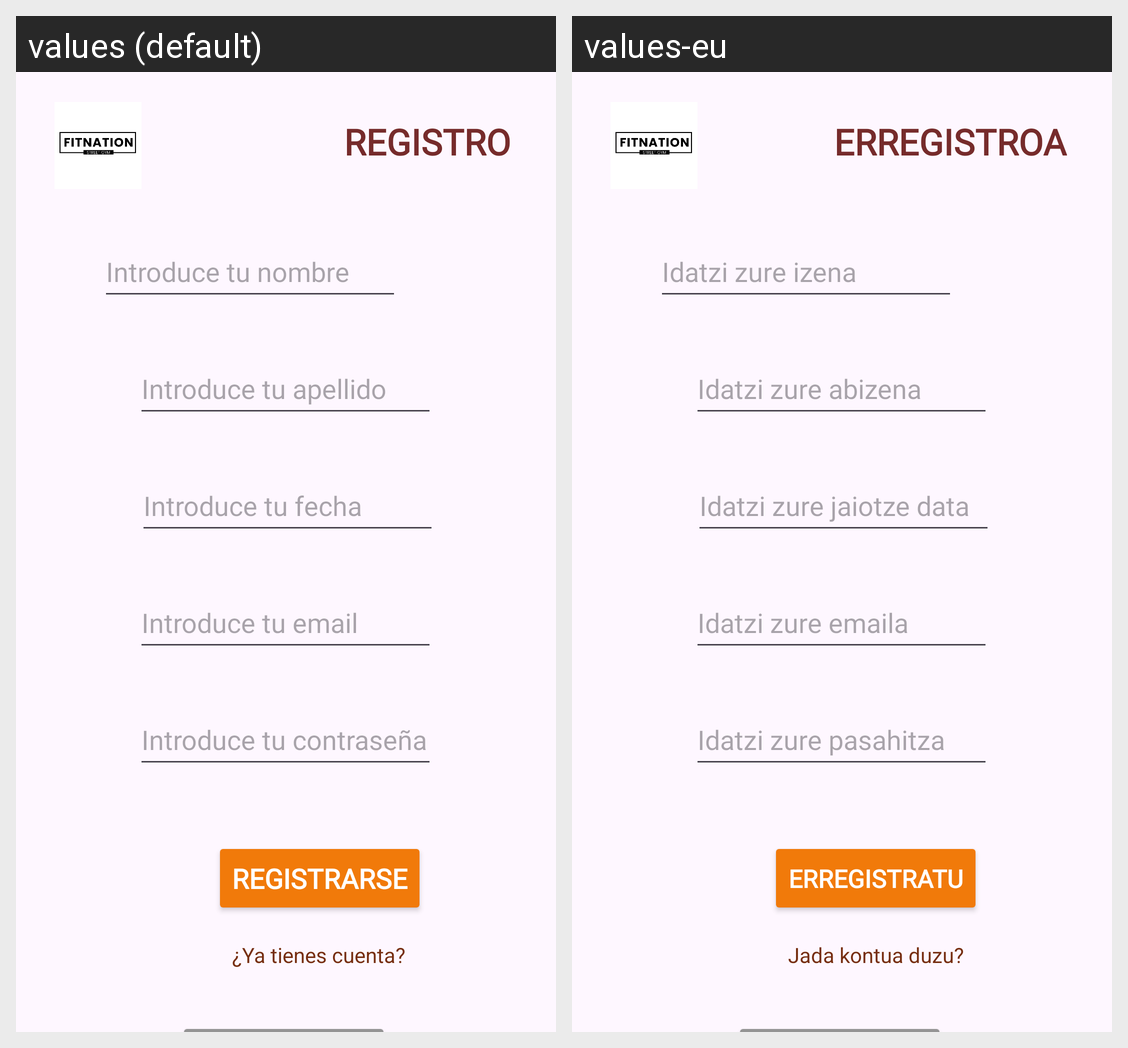

Here is an Android app screen in its default locale and in the app's own translations. Write out the translated-string differences for the strings that appear on this screen.
Android screen res/layout/activity_registro.xml rendered under 2 locales, left to right: values (default), values-eu. Device: Nexus 5 (rendered at 1080×1920; each locale shown at half size, 540×960, under a caption strip naming it); theme Theme.E1T5_MOB.
Strings drawn on this screen, with the default value and each locale's value (text and hints the layout hard-codes, and strings that could not be matched under every locale, appear in the picture but are not listed):

registro_title
  values: REGISTRO
  values-eu: ERREGISTROA

edit_text_hint
  values: Introduce tu nombre
  values-eu: Idatzi zure izena

edit_text_hint2
  values: Introduce tu apellido
  values-eu: Idatzi zure abizena

edit_text_hint3
  values: Introduce tu fecha
  values-eu: Idatzi zure jaiotze data

edit_text_hint4
  values: Introduce tu email
  values-eu: Idatzi zure emaila

edit_text_hint5
  values: Introduce tu contraseña
  values-eu: Idatzi zure pasahitza

registrarse1_button
  values: REGISTRARSE
  values-eu: ERREGISTRATU

cuenta_label
  values: ¿Ya tienes cuenta?
  values-eu: Jada kontua duzu?
